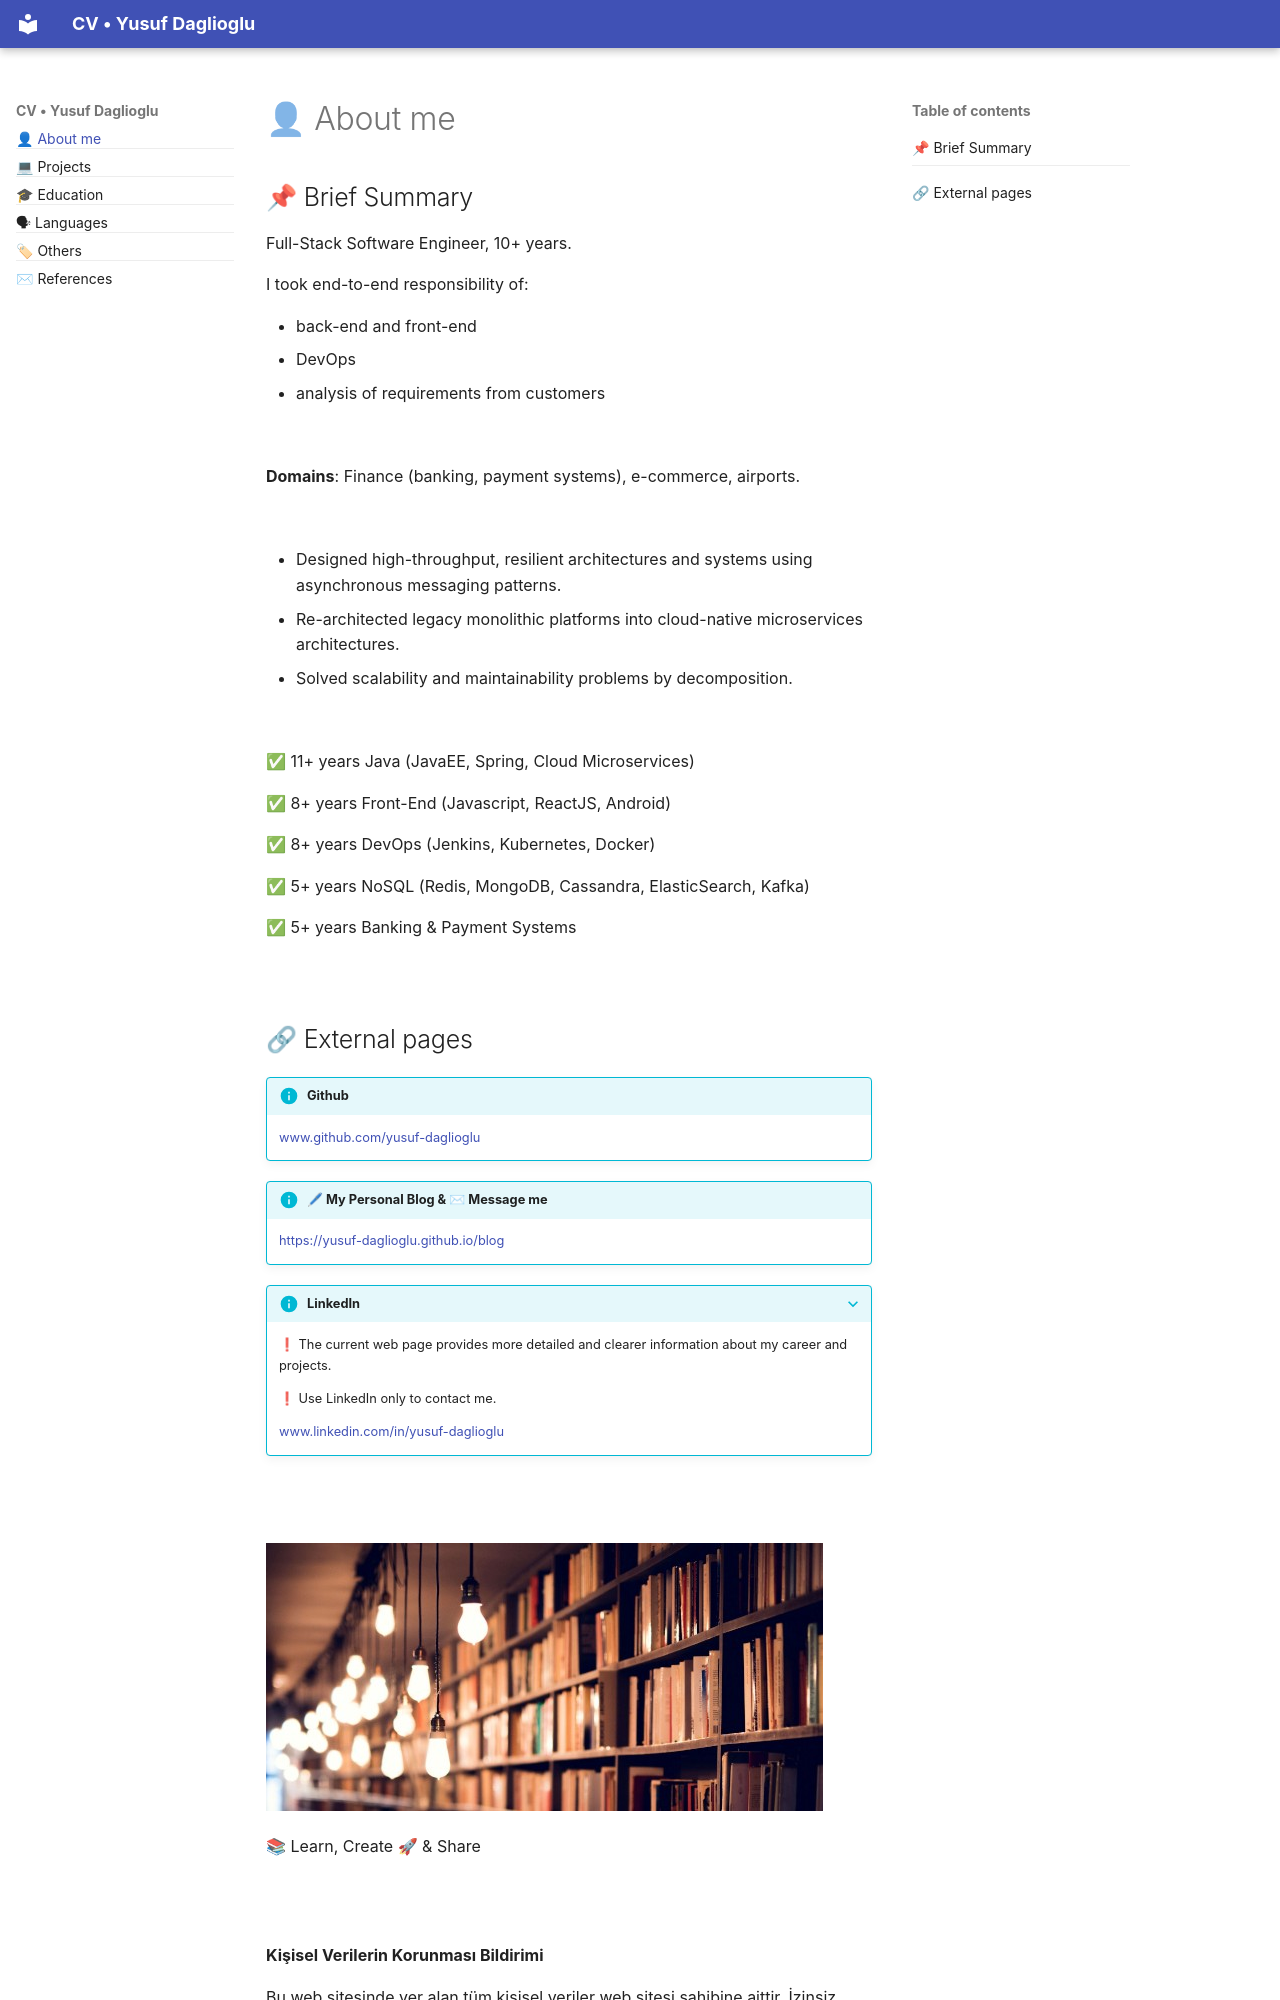

repository: yusufdaglioglu/detailed_cv · page: about_me.html · generator: mkdocs

# 👤 About me

## 📌 Brief Summary

Full-Stack Software Engineer, 10+ years.

I took end-to-end responsibility of:

- back-end and front-end
- DevOps
- analysis of requirements from customers

<br>

__Domains__: Finance (banking, payment systems), e-commerce, airports.

<br>

- Designed high-throughput, resilient architectures and systems using asynchronous messaging patterns.
- Re-architected legacy monolithic platforms into cloud-native microservices architectures.
- Solved scalability and maintainability problems by decomposition.

<br>

✅ 11+ years Java (JavaEE, Spring, Cloud Microservices)

✅ 8+ years Front-End (Javascript, ReactJS, Android)

✅ 8+ years DevOps (Jenkins, Kubernetes, Docker)

✅ 5+ years NoSQL (Redis, MongoDB, Cassandra, ElasticSearch, Kafka)

✅ 5+ years Banking & Payment Systems

<br>
